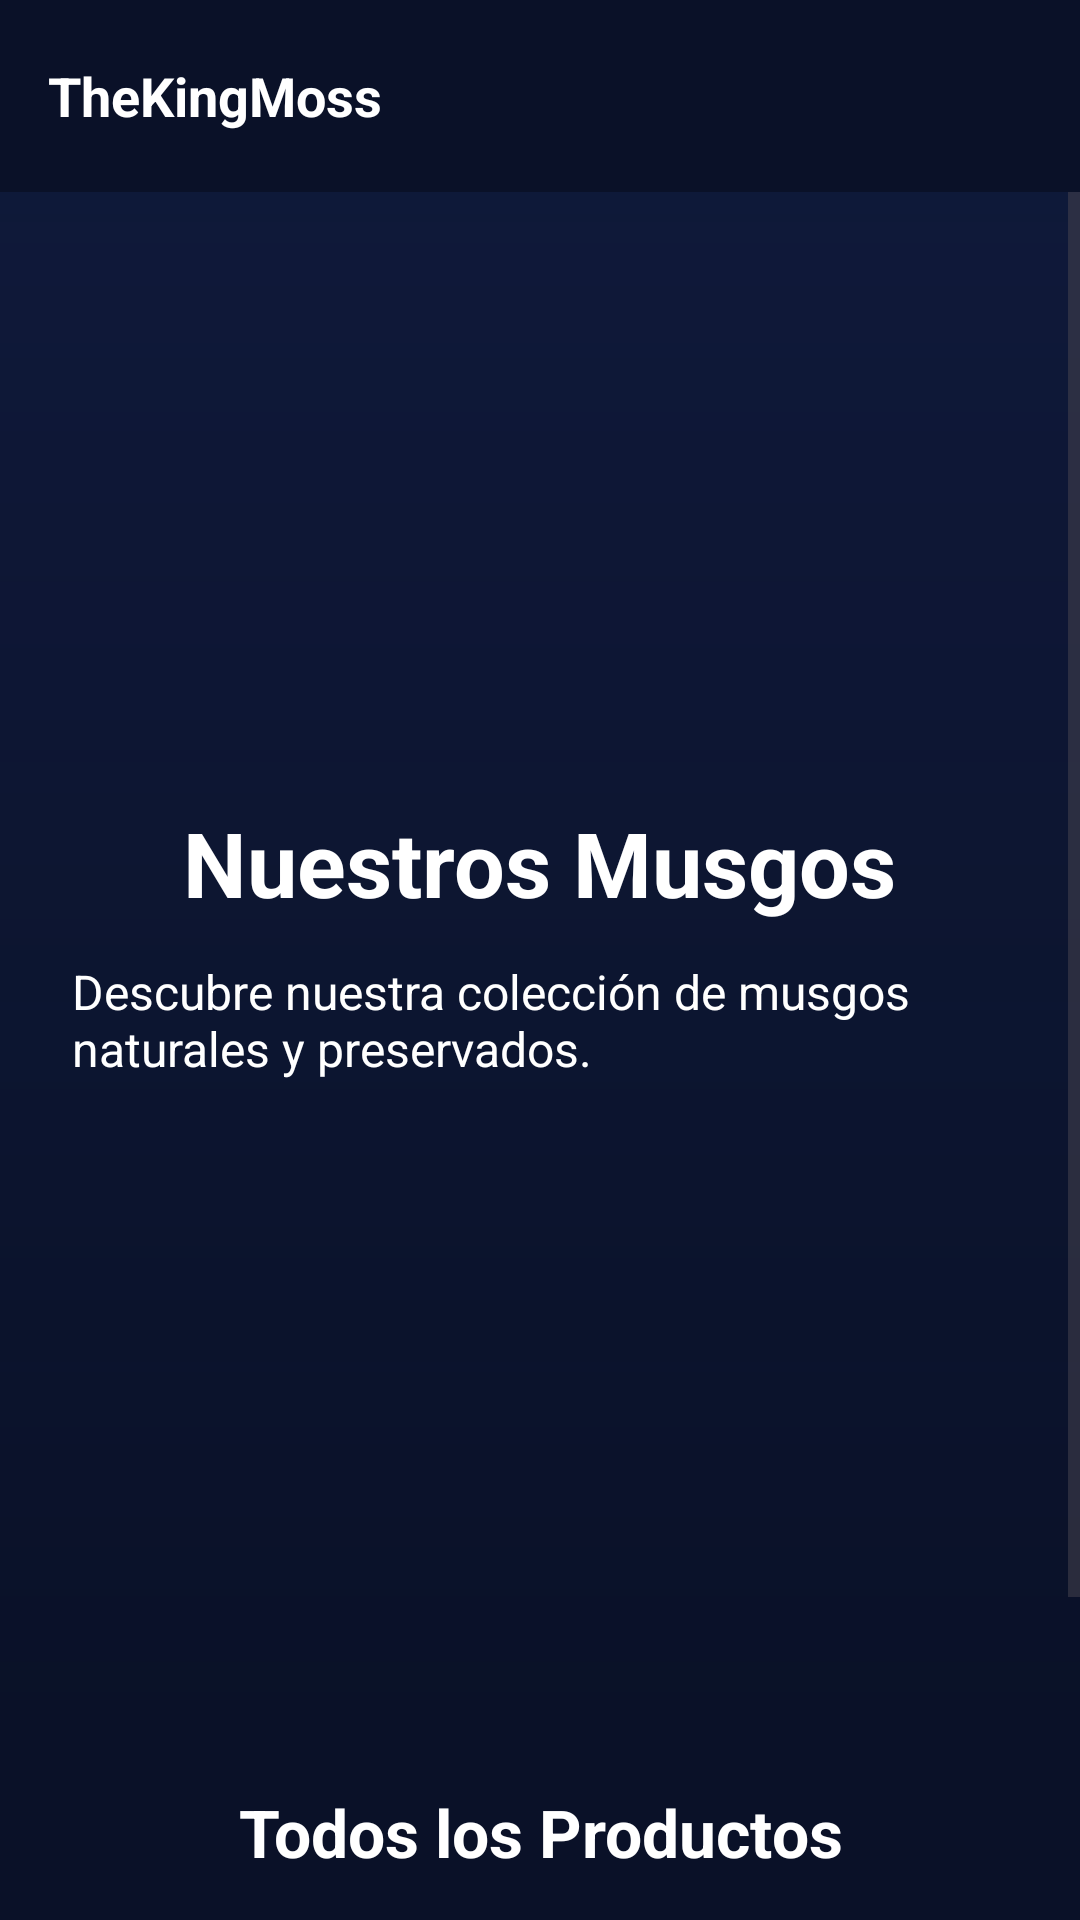

Layout XML and referenced resources for this Android screen:
<!-- AndroidManifest.xml: application theme Theme.ThekingmossAndroid -->
<!-- res/layout/activity_producto.xml -->
<?xml version="1.0" encoding="utf-8"?>
<androidx.constraintlayout.widget.ConstraintLayout
    xmlns:android="http://schemas.android.com/apk/res/android"
    xmlns:app="http://schemas.android.com/apk/res-auto"
    android:id="@+id/main"
    android:layout_width="match_parent"
    android:layout_height="match_parent"
    android:background="#0A1128">

    
    <androidx.appcompat.widget.Toolbar
        android:id="@+id/toolbar"
        android:layout_width="0dp"
        android:layout_height="wrap_content"
        android:padding="12dp"
        android:background="@android:color/transparent"
        app:layout_constraintTop_toTopOf="parent"
        app:layout_constraintStart_toStartOf="parent"
        app:layout_constraintEnd_toEndOf="parent">

        <TextView
            android:text="TheKingMoss"
            android:textColor="@android:color/white"
            android:textSize="18sp"
            android:textStyle="bold"
            android:layout_width="wrap_content"
            android:layout_height="wrap_content"/>
    </androidx.appcompat.widget.Toolbar>

    
    <ScrollView
        android:layout_width="0dp"
        android:layout_height="0dp"
        android:fillViewport="true"
        app:layout_constraintTop_toBottomOf="@id/toolbar"
        app:layout_constraintBottom_toBottomOf="parent"
        app:layout_constraintStart_toStartOf="parent"
        app:layout_constraintEnd_toEndOf="parent">

        <LinearLayout
            android:orientation="vertical"
            android:layout_width="match_parent"
            android:layout_height="wrap_content">

            
            <FrameLayout
                android:layout_width="match_parent"
                android:layout_height="500dp">

                <ImageView
                    android:layout_width="match_parent"
                    android:layout_height="match_parent"
                    android:scaleType="centerCrop"
                    android:src="@drawable/nosotros"/>

                <View
                    android:layout_width="match_parent"
                    android:layout_height="match_parent"
                    android:background="@drawable/hero_overlay"/>

                <LinearLayout
                    android:layout_width="match_parent"
                    android:layout_height="match_parent"
                    android:gravity="center"
                    android:orientation="vertical"
                    android:padding="24dp">

                    <TextView
                        android:text="Nuestros Musgos"
                        android:textColor="@android:color/white"
                        android:textSize="30sp"
                        android:textStyle="bold"
                        android:layout_width="wrap_content"
                        android:layout_height="wrap_content" />

                    <TextView
                        android:text="Descubre nuestra colección de musgos naturales y preservados."
                        android:textColor="@android:color/white"
                        android:textSize="16sp"
                        android:layout_marginTop="12dp"
                        android:layout_width="wrap_content"
                        android:layout_height="wrap_content" />
                </LinearLayout>
            </FrameLayout>

            
            <TextView
                android:text="Todos los Productos"
                android:textSize="22sp"
                android:textStyle="bold"
                android:textColor="@android:color/white"
                android:gravity="center"
                android:layout_marginTop="32dp"
                android:layout_width="match_parent"
                android:layout_height="wrap_content"/>

            
            <HorizontalScrollView
                android:layout_width="match_parent"
                android:layout_height="wrap_content"
                android:layout_marginTop="16dp"
                android:paddingStart="16dp"
                android:paddingEnd="16dp"
                android:scrollbars="none">

                <LinearLayout
                    android:id="@+id/layoutFiltros"
                    android:layout_width="wrap_content"
                    android:layout_height="wrap_content"
                    android:orientation="horizontal">

                    
                    <TextView
                        android:text="Todos"
                        android:textColor="@android:color/white"
                        android:background="#4CAF50"
                        android:paddingHorizontal="16dp"
                        android:paddingVertical="8dp"
                        android:layout_marginEnd="8dp"
                        android:textStyle="bold"
                        android:layout_width="wrap_content"
                        android:layout_height="wrap_content"/>

                    
                </LinearLayout>
            </HorizontalScrollView>

            
            <androidx.recyclerview.widget.RecyclerView
                android:id="@+id/rvProductos"
                android:layout_width="match_parent"
                android:layout_height="wrap_content"
                android:layout_marginTop="16dp"
                android:paddingStart="16dp"
                android:paddingEnd="16dp"/>


            
            <LinearLayout
                android:layout_width="match_parent"
                android:layout_height="wrap_content"
                android:gravity="center"
                android:padding="16dp">

                <Button
                    android:id="@+id/btnPrev"
                    android:text="‹ Anterior"
                    android:layout_width="wrap_content"
                    android:layout_height="wrap_content"/>

                <TextView
                    android:id="@+id/tvPageInfo"
                    android:text="1 - 6 de 20"
                    android:textColor="@android:color/white"
                    android:layout_marginHorizontal="16dp"
                    android:layout_width="wrap_content"
                    android:layout_height="wrap_content"/>

                <Button
                    android:id="@+id/btnNext"
                    android:text="Siguiente ›"
                    android:layout_width="wrap_content"
                    android:layout_height="wrap_content"/>
            </LinearLayout>

        </LinearLayout>
    </ScrollView>

</androidx.constraintlayout.widget.ConstraintLayout>
<!-- resources referenced by this layout -->
<resources>
  <!-- drawable hero_overlay (drawable) -->
  <?xml version="1.0" encoding="utf-8"?>
  <shape xmlns:android="http://schemas.android.com/apk/res/android">
      <gradient
          android:startColor="#B30A1128"
          android:endColor="#CC0F1A3D"
          android:angle="90"/>
  </shape>
  <style name="Theme.ThekingmossAndroid" parent="Base.Theme.ThekingmossAndroid" />
  <style name="Base.Theme.ThekingmossAndroid" parent="Theme.Material3.DayNight.NoActionBar">
          
          <item name="colorPrimary">#6A1B9A</item>           
          <item name="colorOnPrimary">#FFFFFF</item>         
  
          <item name="colorSurface">#FFFFFF</item>           
          <item name="colorOnSurface">#212121</item>         
  
          <item name="android:colorBackground">#F5F5F5</item> 
          <item name="colorOnBackground">#212121</item>      
      </style>
</resources>
